The GitHub repository Muskan896F/Deep-Learning-Based-Brain-Tumor-Detection-with-EfficientNet-and-Grad-CAM-Visualization contains a labelled image folder "tumorous_and_nontumorous" with 2 categories: non-tumorous, tumorous. Examples follow, each with its label.

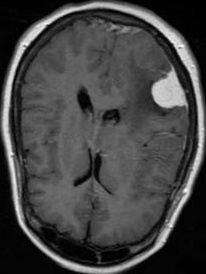
Label: tumorous

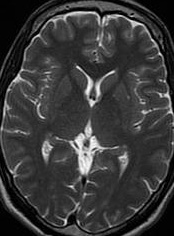
Label: non-tumorous

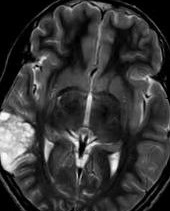
Label: tumorous

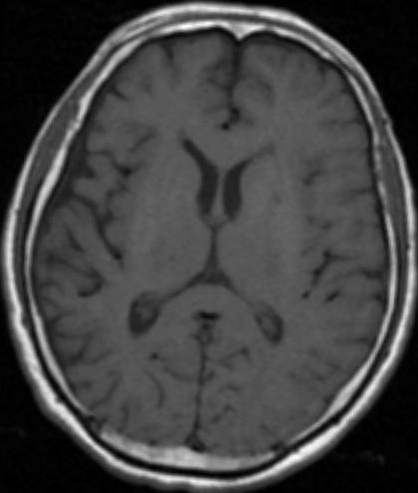
Label: non-tumorous

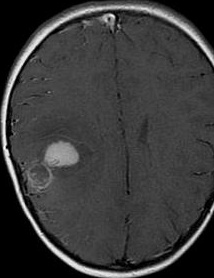
Label: tumorous

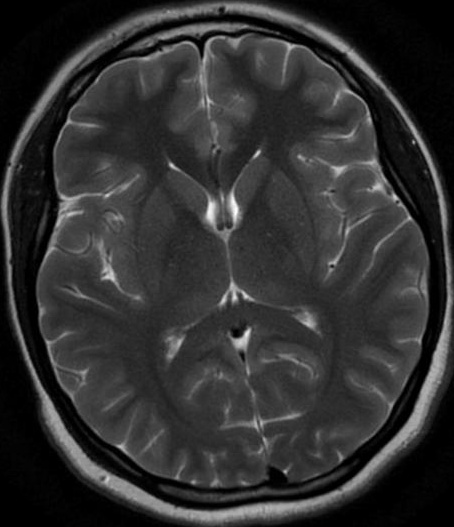
Label: non-tumorous
